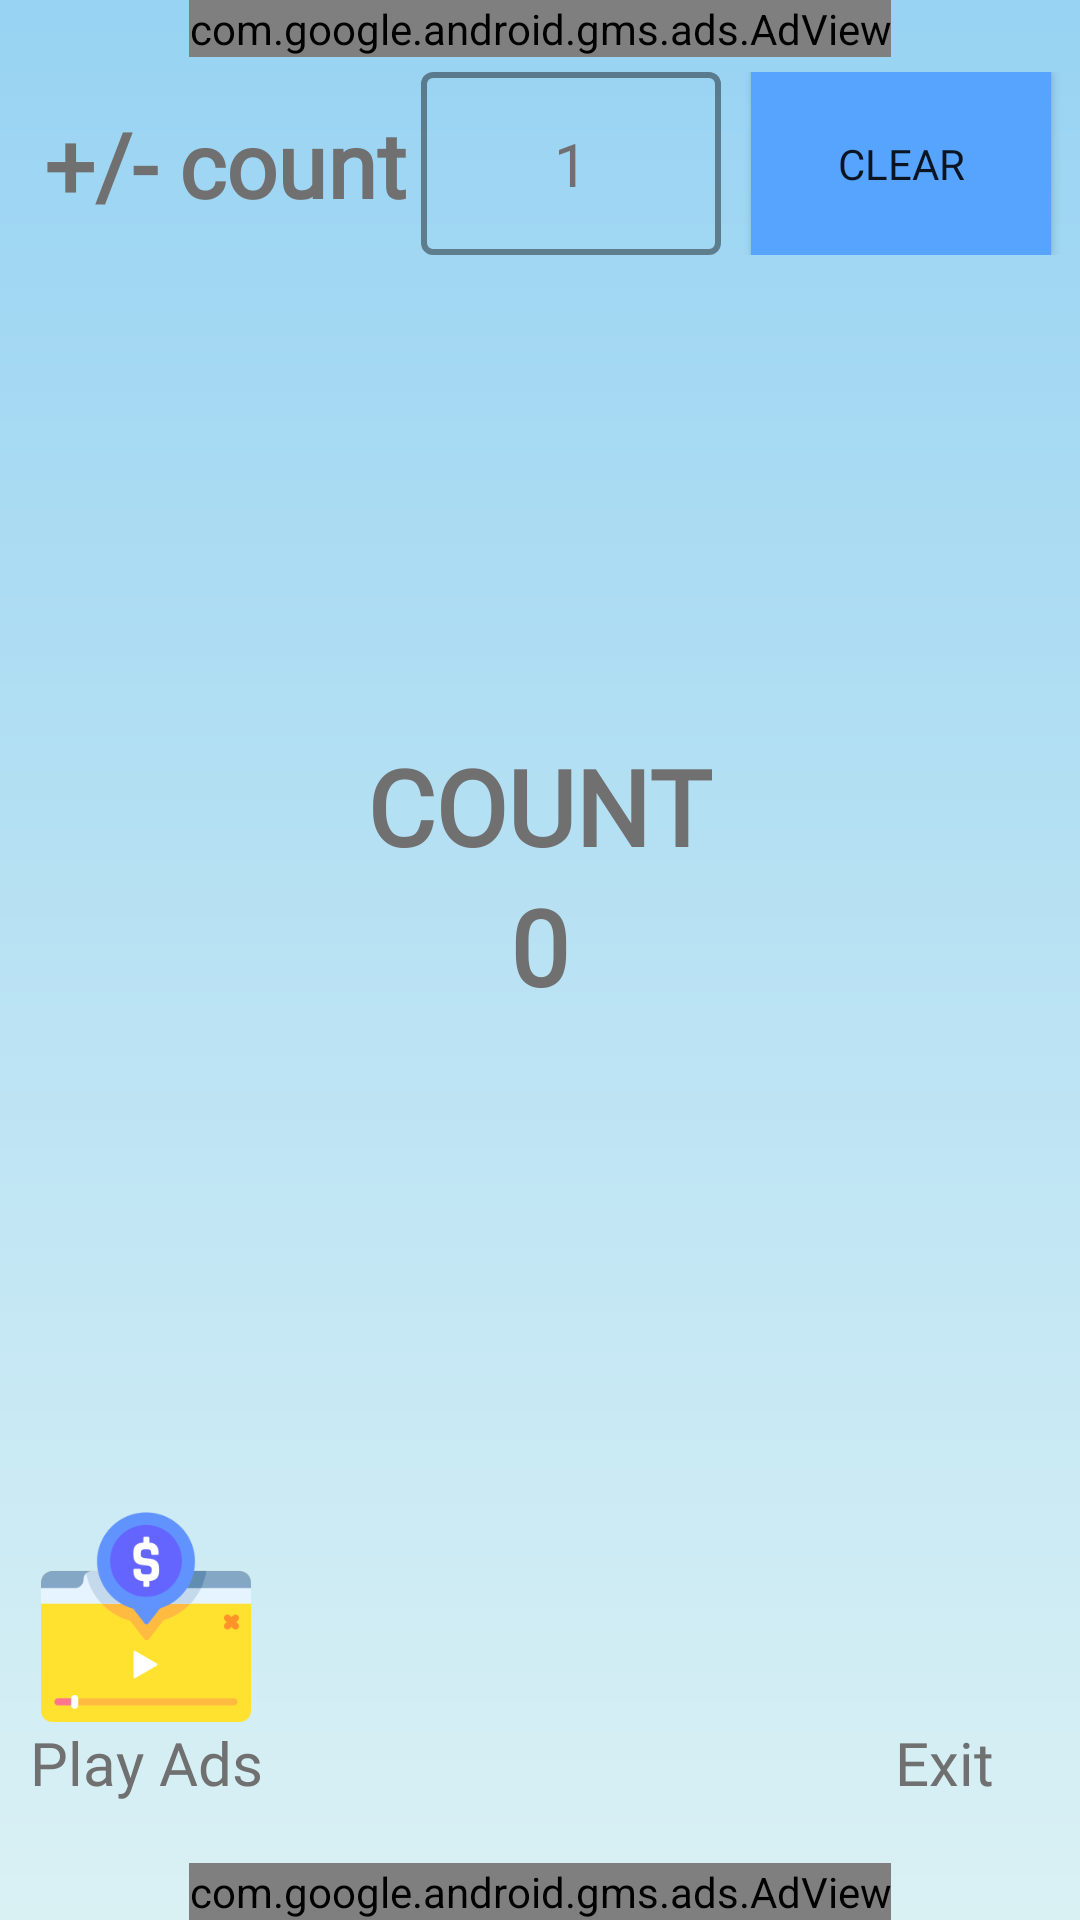

Layout XML and referenced resources for this Android screen:
<!-- AndroidManifest.xml: application theme Theme.WoodpeckerTapper -->
<!-- res/layout/activity_dashboard.xml -->
<?xml version="1.0" encoding="utf-8"?>
<LinearLayout xmlns:android="http://schemas.android.com/apk/res/android"
    xmlns:app="http://schemas.android.com/apk/res-auto"
    xmlns:tools="http://schemas.android.com/tools"
    android:layout_width="match_parent"
    android:layout_height="match_parent"
    android:background="@drawable/activity_background"
    android:orientation="vertical"
    tools:context=".DashboardActivity">

    <LinearLayout
        android:layout_width="match_parent"
        android:layout_height="wrap_content"
        android:gravity="center">

        <com.google.android.gms.ads.AdView
            xmlns:ads="http://schemas.android.com/apk/res-auto"
            android:id="@+id/adViewHeader"
            android:layout_width="wrap_content"
            android:layout_height="wrap_content"
            android:layout_gravity="center_horizontal"
            ads:adSize="BANNER"
            ads:adUnitId="ca-app-pub-8280641777282431/8584368383" >
        </com.google.android.gms.ads.AdView>

    </LinearLayout>

    <LinearLayout
        android:layout_width="match_parent"
        android:layout_height="wrap_content"
        android:padding="5dp"
        android:orientation="horizontal"
        android:gravity="center">

        <TextView
            android:layout_width="wrap_content"
            android:layout_height="wrap_content"
            android:text="+/- count"
            android:textSize="30dp"
            android:layout_margin="5dp"
            android:textColor="@color/gray1"
            android:textStyle="bold"
            android:fontFamily="@font/woodpecker"/>

        <com.google.android.material.textfield.TextInputLayout
            style="@style/Widget.MaterialComponents.TextInputLayout.OutlinedBox"
            android:layout_width="100dp"
            android:layout_height="wrap_content"
            app:boxStrokeColor="@color/gray1"
            app:boxStrokeWidth="2dp"
            app:hintEnabled="false">

            <com.google.android.material.textfield.TextInputEditText
                android:id="@+id/textSetCount"
                android:layout_width="match_parent"
                android:layout_height="wrap_content"
                android:inputType="number"
                android:textColor="@color/gray1"
                android:text="1"
                android:gravity="center"
                android:textSize="20dp"
                android:textColorHighlight="@color/light_gray"
                android:ellipsize="end"
                android:textCursorDrawable="@null"/>

        </com.google.android.material.textfield.TextInputLayout>

        <Button
            android:id="@+id/btnClear"
            android:layout_width="100dp"
            android:layout_height="match_parent"
            android:layout_marginLeft="10dp"
            android:text="Clear"
            android:fontFamily="@font/woodpecker"
            android:background="@color/blue2"
            app:backgroundTint="@null"/>

    </LinearLayout>

    <LinearLayout
        android:id="@+id/tapperLayout"
        android:layout_width="match_parent"
        android:layout_height="match_parent"
        android:layout_weight="1"
        android:orientation="vertical"
        android:gravity="center">

        <TextView
            android:layout_width="wrap_content"
            android:layout_height="wrap_content"
            android:textColor="@color/gray1"
            android:text="Count"
            android:textStyle="bold"
            android:textAllCaps="true"
            android:textSize="35dp"
            android:fontFamily="@font/woodpecker"/>

        <TextView
            android:id="@+id/textShowCount"
            android:layout_width="wrap_content"
            android:layout_height="wrap_content"
            android:textColor="@color/gray1"
            android:text="0"
            android:textStyle="bold"
            android:textAllCaps="true"
            android:textSize="35dp"
            android:paddingLeft="10dp"
            android:paddingRight="10dp"
            android:fontFamily="@font/woodpecker"/>

    </LinearLayout>
    <LinearLayout
        android:layout_width="match_parent"
        android:layout_height="wrap_content"
        android:orientation="horizontal">

        <LinearLayout
            android:layout_width="match_parent"
            android:layout_height="match_parent"
            android:padding="5dp"
            android:layout_weight="1"
            android:layout_margin="5dp"
            android:orientation="vertical"
            android:gravity="left|bottom">

            <LinearLayout
                android:layout_width="wrap_content"
                android:layout_height="wrap_content"
                android:layout_marginBottom="10dp"
                android:orientation="vertical"
                android:gravity="center_horizontal">

                <ImageButton
                    android:id="@+id/btnPlayAds"
                    android:layout_width="70dp"
                    android:layout_height="70dp"
                    android:background="@android:color/transparent"
                    android:src="@drawable/ad_play"
                    android:scaleType="fitCenter"/>

                <TextView
                    android:layout_width="wrap_content"
                    android:layout_height="wrap_content"
                    android:gravity="center"
                    android:text="Play Ads"
                    android:fontFamily="@font/woodpecker"
                    android:textColor="@color/gray1"
                    android:textSize="20dp"/>

            </LinearLayout>

        </LinearLayout>

        <LinearLayout
            android:layout_width="match_parent"
            android:layout_height="wrap_content"
            android:layout_weight="1"
            android:layout_margin="5dp"
            android:padding="5dp"
            android:orientation="vertical"
            android:gravity="right|bottom">

            <LinearLayout
                android:layout_width="70dp"
                android:layout_height="wrap_content"
                android:layout_marginBottom="10dp"
                android:orientation="vertical"
                android:gravity="center_horizontal">

                <ImageButton
                    android:id="@+id/btnExit"
                    android:layout_width="70dp"
                    android:layout_height="70dp"
                    android:background="@android:color/transparent"
                    android:src="@drawable/exit"
                    android:scaleType="fitCenter"/>

                <TextView
                    android:layout_width="wrap_content"
                    android:layout_height="wrap_content"
                    android:gravity="center"
                    android:text="Exit"
                    android:fontFamily="@font/woodpecker"
                    android:textColor="@color/gray1"
                    android:textSize="20dp"/>

            </LinearLayout>

        </LinearLayout>

    </LinearLayout>

    <LinearLayout
        android:layout_width="match_parent"
        android:layout_height="wrap_content"
        android:gravity="center">

        <com.google.android.gms.ads.AdView
            xmlns:ads="http://schemas.android.com/apk/res-auto"
            android:id="@+id/adView"
            android:layout_width="wrap_content"
            android:layout_height="wrap_content"
            android:layout_gravity="center_horizontal"
            ads:adSize="BANNER"
            ads:adUnitId="ca-app-pub-8280641777282431/2018960032" >
        </com.google.android.gms.ads.AdView>

    </LinearLayout>


</LinearLayout>
<!-- resources referenced by this layout -->
<resources>
  <color name="blue2">#57A4FF</color>
  <color name="gray1">#707070</color>
  <color name="light_gray">#F3F3F3</color>
  <!-- drawable activity_background (drawable) -->
  <?xml version="1.0" encoding="utf-8"?>
  <shape xmlns:android="http://schemas.android.com/apk/res/android">
  
      <gradient
          android:startColor="@color/ice_blue"
          android:endColor="@color/ice_color1"
          android:angle="-90"
          />
  
  </shape>
  <!-- drawable ad_play: png bitmap (drawable, 9587 bytes) -->
  <style name="Theme.WoodpeckerTapper" parent="Theme.MaterialComponents.DayNight.NoActionBar">
          
          <item name="colorPrimary">@color/purple_500</item>
          <item name="colorPrimaryVariant">@color/purple_700</item>
          <item name="colorOnPrimary">@color/white</item>
          
          <item name="colorSecondary">@color/teal_200</item>
          <item name="colorSecondaryVariant">@color/teal_700</item>
          <item name="colorOnSecondary">@color/black</item>
          
          <item name="android:statusBarColor" tools:targetApi="l">?attr/colorPrimaryVariant</item>
          
          <item name="android:windowLayoutInDisplayCutoutMode" tools:targetApi="o_mr1">shortEdges</item>
      </style>
  <color name="ice_blue">#98D3F3</color>
  <color name="ice_color1">#DAF1F4</color>
  <color name="purple_500">#FF6200EE</color>
  <color name="purple_700">#FF3700B3</color>
  <color name="white">#FFFFFFFF</color>
  <color name="teal_200">#FF03DAC5</color>
  <color name="teal_700">#FF018786</color>
  <color name="black">#FF000000</color>
</resources>
